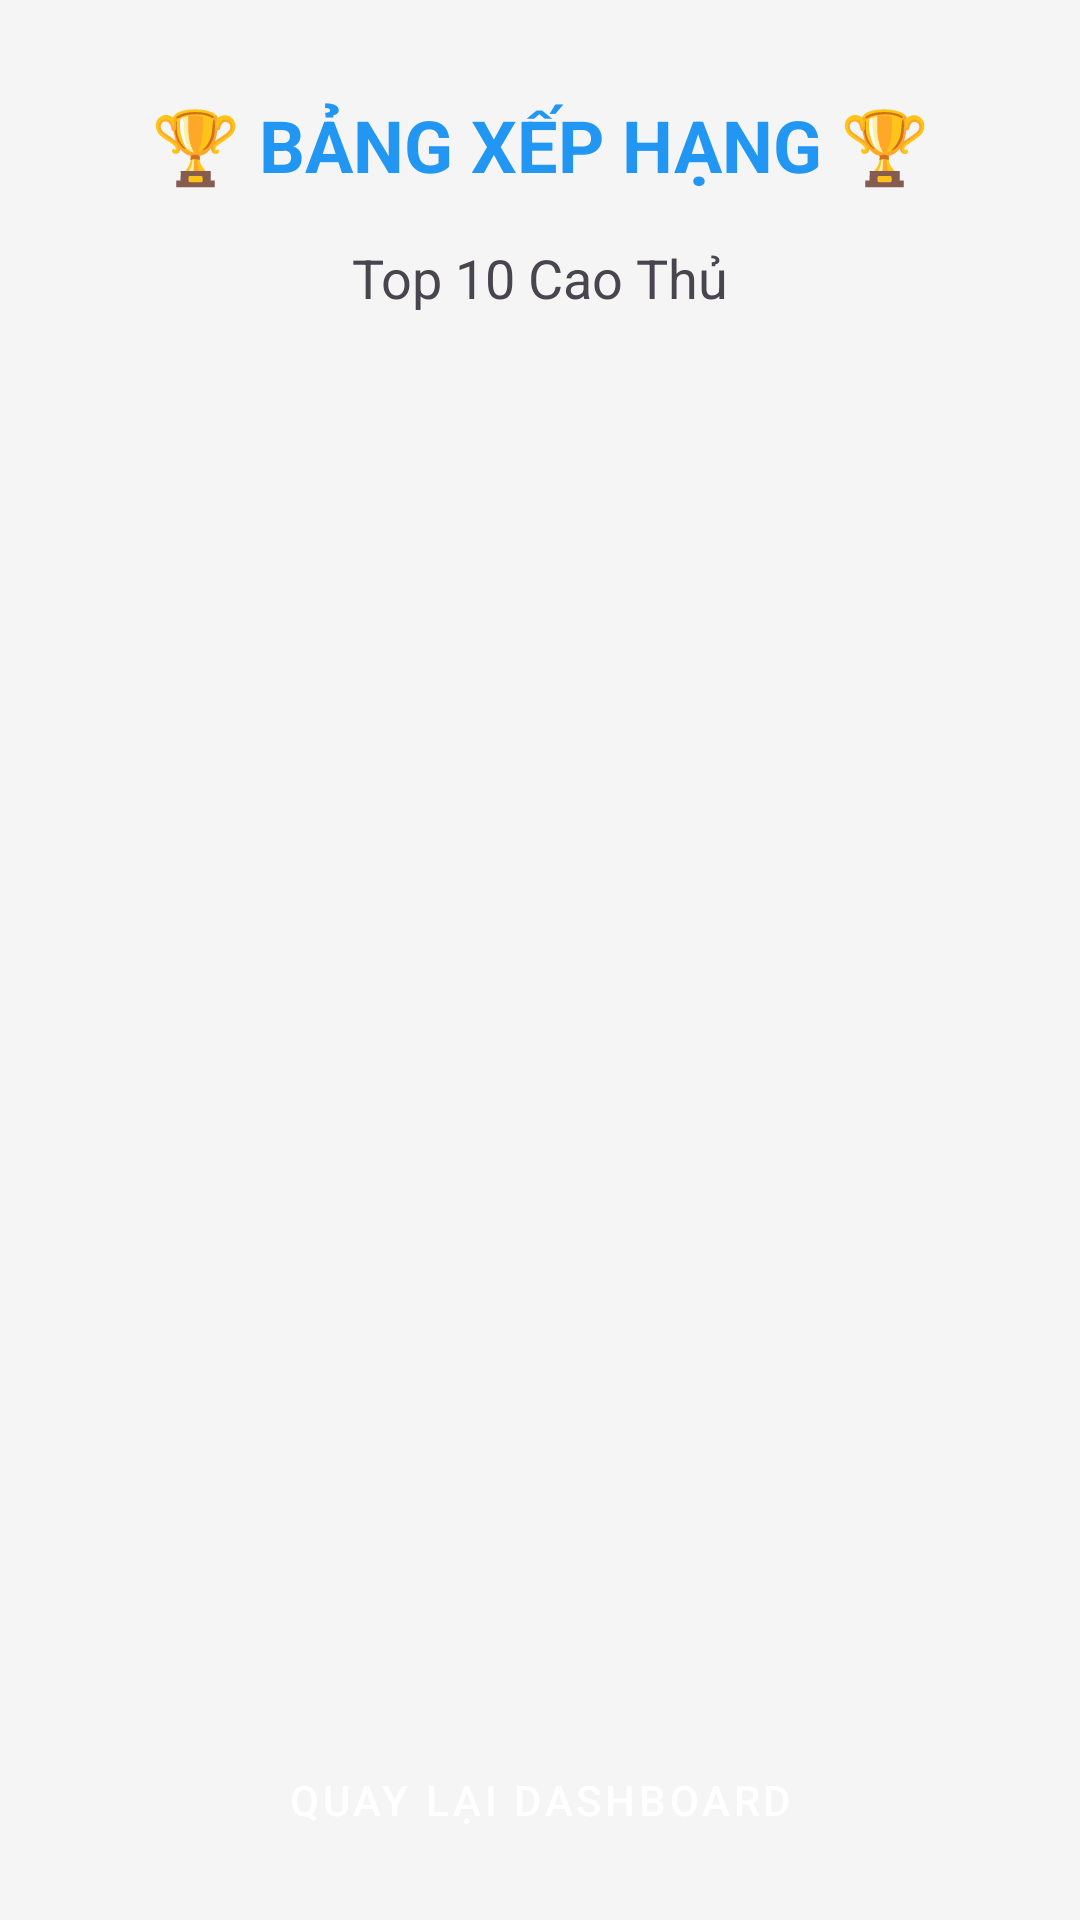

Produce the Android XML layout that renders to this screen, including the resource entries it uses.
<!-- AndroidManifest.xml: application theme Theme.QCMB_Mobile -->
<!-- res/layout/activity_leaderboard.xml -->
<?xml version="1.0" encoding="utf-8"?>
<LinearLayout xmlns:android="http://schemas.android.com/apk/res/android"
    xmlns:app="http://schemas.android.com/apk/res-auto"
    xmlns:tools="http://schemas.android.com/tools"
    android:layout_width="match_parent"
    android:layout_height="match_parent"
    android:orientation="vertical"
    android:padding="16dp">

    <TextView
        android:layout_width="match_parent"
        android:layout_height="wrap_content"
        android:gravity="center"
        android:padding="16dp"
        android:text="🏆 BẢNG XẾP HẠNG 🏆"
        android:textColor="#2196F3"
        android:textSize="24sp"
        android:textStyle="bold" />

    <TextView
        android:layout_width="match_parent"
        android:layout_height="wrap_content"
        android:layout_marginBottom="12dp"
        android:gravity="center"
        android:text="Top 10 Cao Thủ"
        android:textSize="18sp" />

    <androidx.recyclerview.widget.RecyclerView
        android:id="@+id/rvLeaderboard"
        android:layout_width="match_parent"
        android:layout_height="0dp"
        android:layout_weight="1" >

    </androidx.recyclerview.widget.RecyclerView>

    <TextView
        android:id="@+id/tvYourRank"
        android:layout_width="match_parent"
        android:layout_height="wrap_content"
        android:layout_marginTop="8dp"
        android:gravity="center"
        android:textColor="#FF5722"
        android:textSize="14sp"
        android:visibility="gone" />

    <Button
        android:id="@+id/btnBack"
        style="@style/Widget.MaterialComponents.Button"
        android:layout_width="match_parent"
        android:layout_height="wrap_content"
        android:layout_marginTop="20dp"
        android:backgroundTint="@color/primary_blue"
        android:text="Quay lại Dashboard"
        android:textColor="@color/text_white"
        app:icon="@drawable/ic_arrow_back"
        app:iconGravity="textStart"
        app:iconPadding="8dp"
        app:iconTint="@color/text_white" />
</LinearLayout>
<!-- resources referenced by this layout -->
<resources>
  <color name="primary_blue">#2196F3</color>
  <color name="text_white">#FFFFFF</color>
  <style name="Theme.QCMB_Mobile" parent="Base.Theme.QCMB_Mobile" />
  <style name="Base.Theme.QCMB_Mobile" parent="Theme.Material3.DayNight.NoActionBar">
          
          
          <item name="colorPrimary">@color/primary_blue</item>
          <item name="colorPrimaryVariant">@color/primary_blue_dark</item>
          <item name="colorOnPrimary">@color/text_white</item>
          
          <item name="colorSecondary">@color/secondary_orange</item>
          <item name="colorSecondaryVariant">@color/secondary_orange</item>
          <item name="colorOnSecondary">@color/text_white</item>
          
          <item name="android:statusBarColor">@color/primary_blue_dark</item>
          
          <item name="android:navigationBarColor">@android:color/black</item>
          
          <item name="android:windowBackground">@color/background_light</item>
      </style>
  <color name="primary_blue_dark">#1976D2</color>
  <color name="secondary_orange">#FF9800</color>
  <color name="background_light">#F5F5F5</color>
</resources>
